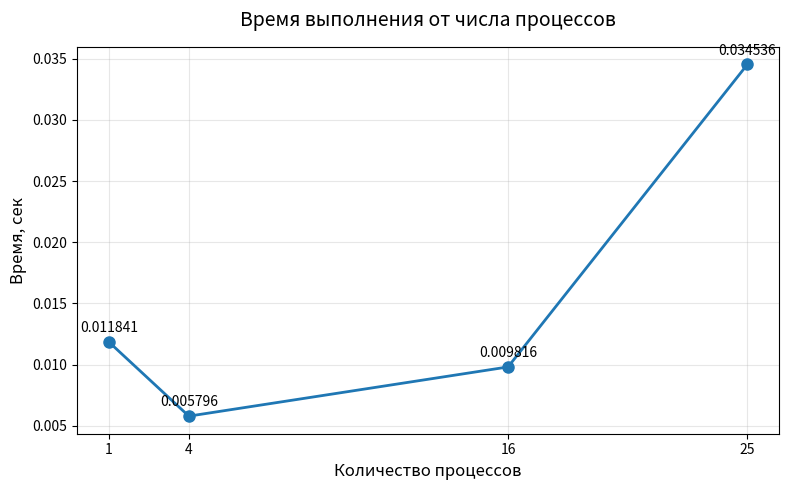
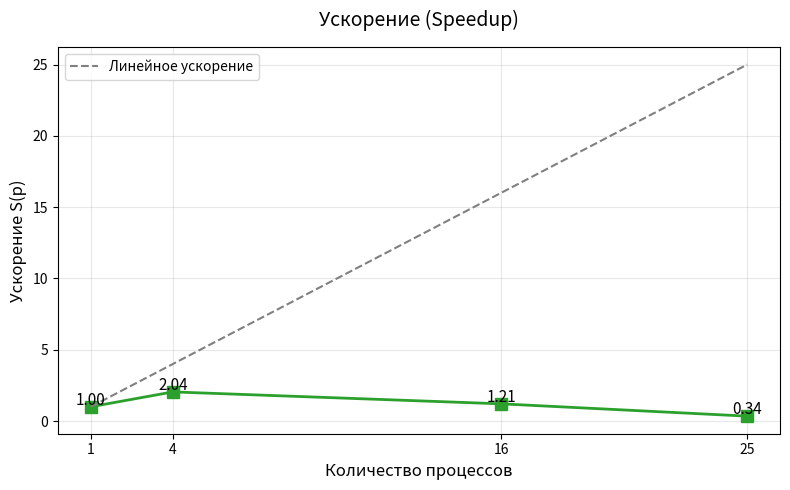
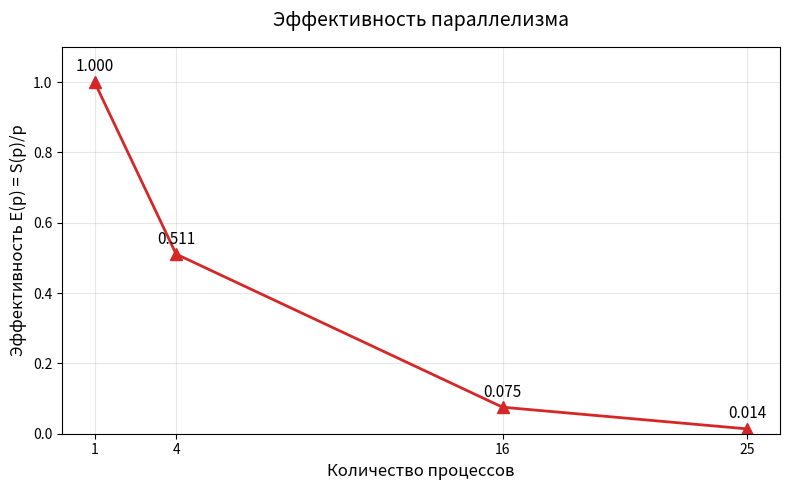

Write the Python code that produced these figures, in order.
# plot_results.py
import matplotlib.pyplot as plt
import numpy as np
import os

# Создаём папку images, если её нет
os.makedirs("images", exist_ok=True)

# Твои реальные замеры с большой матрицей (видно, что M и N теперь гораздо больше, чем 100×80)
procs = np.array([1, 4, 16, 25])
time  = np.array([0.011841, 0.005796, 0.009816, 0.034536])  # секунды

# Ускорение и эффективность
speedup     = time[0] / time
efficiency  = speedup / procs

# ===================================================================
# 1. График времени выполнения
# ===================================================================
plt.figure(figsize=(8, 5))
plt.plot(procs, time, marker='o', color='tab:blue', linewidth=2, markersize=8)
plt.title('Время выполнения от числа процессов', fontsize=14, pad=15)
plt.xlabel('Количество процессов', fontsize=12)
plt.ylabel('Время, сек', fontsize=12)
plt.grid(True, alpha=0.3)
plt.xticks(procs)
for i, t in enumerate(time):
    plt.text(procs[i], t + 0.0008, f'{t:.6f}', ha='center', fontsize=10)
plt.tight_layout()
plt.savefig('images/execution_time_lab5.png', dpi=300)
plt.close()

# ===================================================================
# 2. График ускорения
# ===================================================================
plt.figure(figsize=(8, 5))
plt.plot(procs, speedup, marker='s', color='tab:green', linewidth=2, markersize=8)
plt.plot(procs, procs, '--', color='gray', label='Линейное ускорение')  # идеальная линия
plt.title('Ускорение (Speedup)', fontsize=14, pad=15)
plt.xlabel('Количество процессов', fontsize=12)
plt.ylabel('Ускорение S(p)', fontsize=12)
plt.grid(True, alpha=0.3)
plt.legend()
plt.xticks(procs)
for i, s in enumerate(speedup):
    plt.text(procs[i], s + 0.15, f'{s:.2f}', ha='center', fontsize=11)
plt.tight_layout()
plt.savefig('images/speedup_lab5.png', dpi=300)
plt.close()

# ===================================================================
# 3. График эффективности
# ===================================================================
plt.figure(figsize=(8, 5))
plt.plot(procs, efficiency, marker='^', color='tab:red', linewidth=2, markersize=8)
plt.title('Эффективность параллелизма', fontsize=14, pad=15)
plt.xlabel('Количество процессов', fontsize=12)
plt.ylabel('Эффективность E(p) = S(p)/p', fontsize=12)
plt.grid(True, alpha=0.3)
plt.xticks(procs)
plt.ylim(0, 1.1)
for i, e in enumerate(efficiency):
    plt.text(procs[i], e + 0.03, f'{e:.3f}', ha='center', fontsize=11)
plt.tight_layout()
plt.savefig('images/efficiency_lab5.png', dpi=300)
plt.close()

print("Графики успешно сохранены в папку images/:")
print("   • execution_time_lab5.png")
print("   • speedup_lab5.png")
print("   • efficiency_lab5.png")
